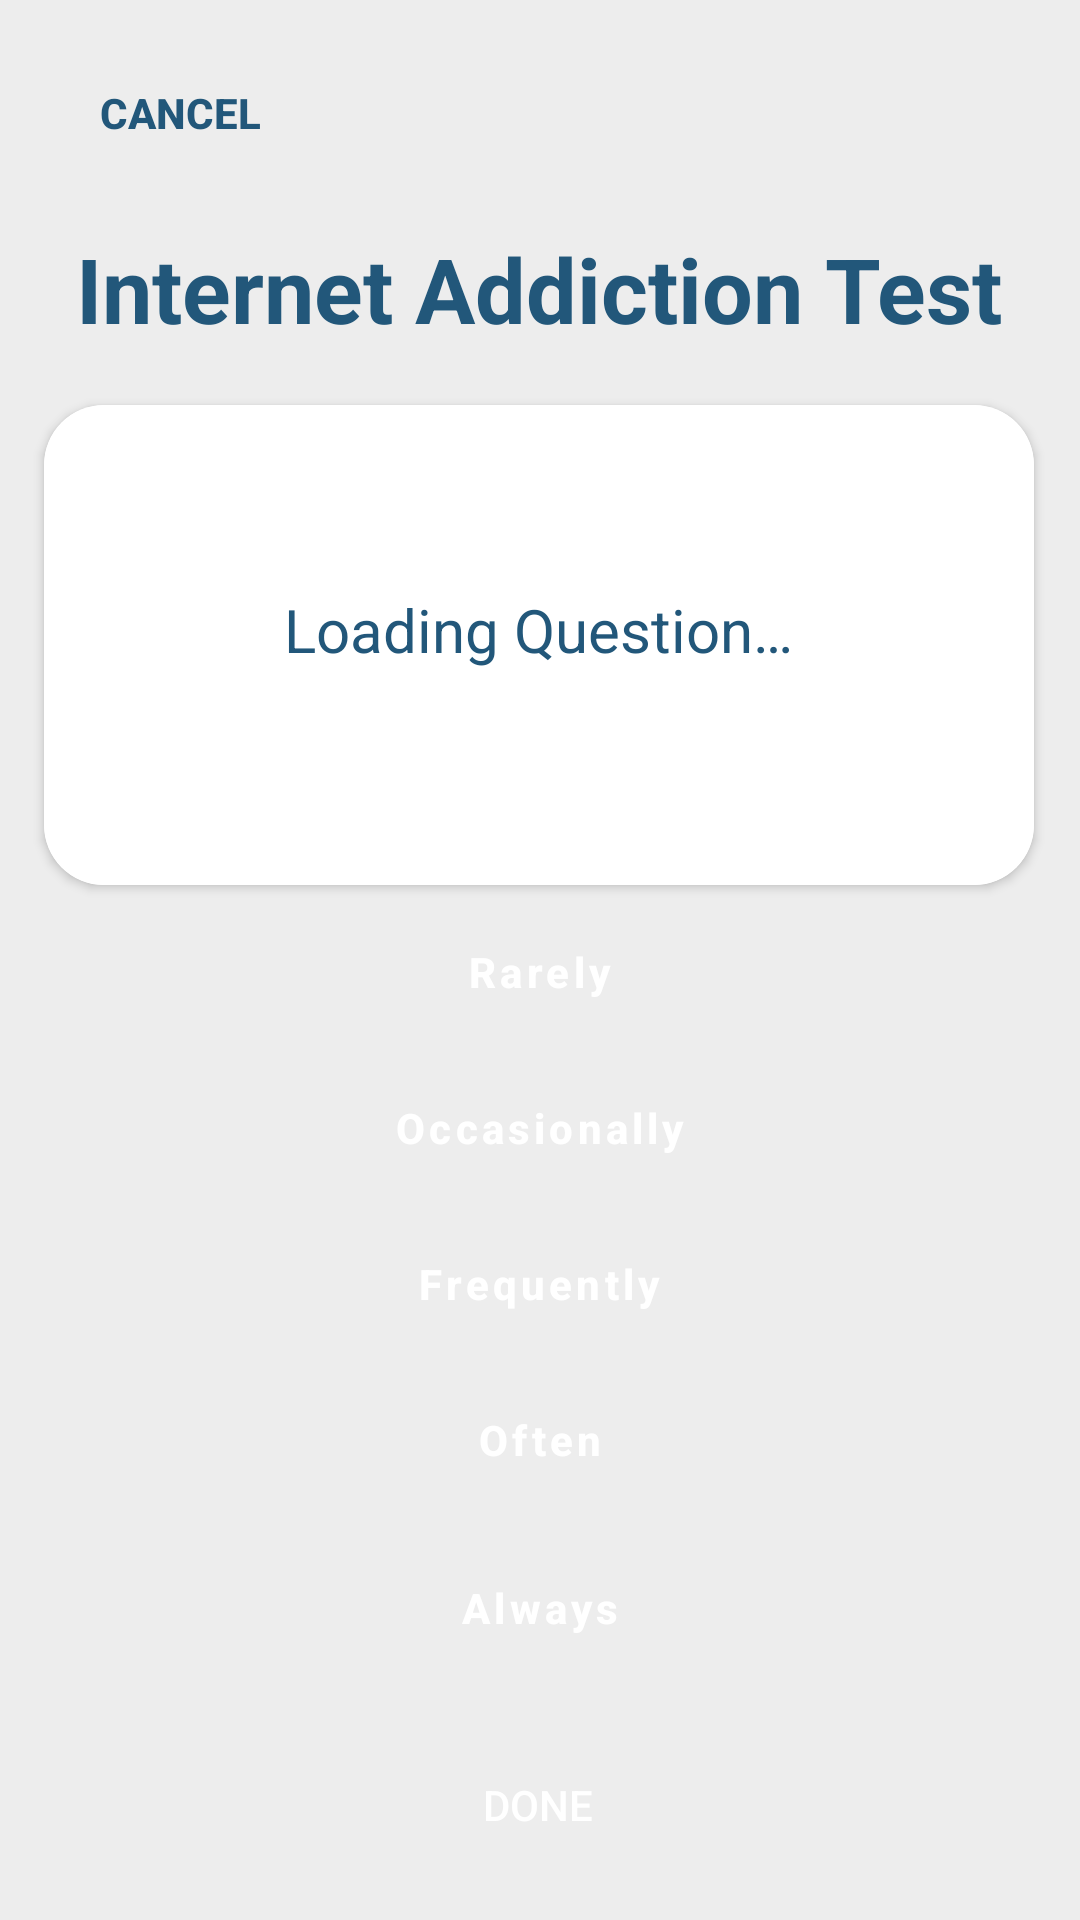

Layout XML and referenced resources for this Android screen:
<!-- AndroidManifest.xml: application theme Theme.SelfMIEnd -->
<!-- res/layout/fragment_internet_addiction_test.xml -->
<?xml version="1.0" encoding="utf-8"?>
<androidx.constraintlayout.widget.ConstraintLayout xmlns:android="http://schemas.android.com/apk/res/android"
    xmlns:app="http://schemas.android.com/apk/res-auto"
    xmlns:tools="http://schemas.android.com/tools"
    android:id="@+id/testFragmentLayout"
    android:layout_width="match_parent"
    android:layout_height="match_parent"
    android:background="#ededed"
    tools:context=".InternetAddictionTestFragment">

    <Button
        android:id="@+id/cancel_test_Button"
        android:layout_width="wrap_content"
        android:layout_height="wrap_content"
        android:layout_marginStart="16dp"
        android:background="@drawable/customized_buttons"
        android:backgroundTint="@color/tea_green"
        android:text="@string/cancel"
        android:textColor="@color/lapis_lazuli"
        android:textSize="14sp"
        android:textStyle="bold"
        app:layout_constraintBottom_toBottomOf="parent"
        app:layout_constraintEnd_toEndOf="@+id/testDoneButton"
        app:layout_constraintHorizontal_bias="0.0"
        app:layout_constraintStart_toStartOf="parent"
        app:layout_constraintTop_toTopOf="parent"
        app:layout_constraintVertical_bias="0.023" />

    <TextView
        android:id="@+id/testTitle"
        style="@style/HeadingText"
        android:layout_width="wrap_content"
        android:layout_height="wrap_content"
        android:layout_marginTop="76dp"
        android:text="@string/internet_addiction_test_text"
        android:textColor="@color/lapis_lazuli"
        android:textSize="30sp"
        app:layout_constraintEnd_toEndOf="parent"
        app:layout_constraintHorizontal_bias="0.493"
        app:layout_constraintStart_toStartOf="parent"
        app:layout_constraintTop_toTopOf="parent" />

    <Button
        android:id="@+id/rate1"
        android:layout_width="300dp"
        android:layout_height="40dp"
        android:layout_marginBottom="12dp"
        android:background="@drawable/customized_buttons"
        android:backgroundTint="@color/emerald"
        android:letterSpacing=".1"
        android:text="@string/not_applicable"
        android:textAllCaps="false"
        android:textColor="@color/white"
        android:textStyle="bold"
        app:layout_constraintBottom_toTopOf="@+id/rate2"
        app:layout_constraintEnd_toEndOf="parent"
        app:layout_constraintHorizontal_bias="0.494"
        app:layout_constraintStart_toStartOf="parent" />

    <Button
        android:id="@+id/rate2"
        android:layout_width="300dp"
        android:layout_height="40dp"
        android:layout_marginBottom="12dp"
        android:background="@drawable/customized_buttons"
        android:backgroundTint="@color/emerald"
        android:letterSpacing=".1"
        android:text="@string/rarely"
        android:textAllCaps="false"
        android:textColor="@color/white"
        android:textStyle="bold"
        app:layout_constraintBottom_toTopOf="@+id/rate3"
        app:layout_constraintEnd_toEndOf="parent"
        app:layout_constraintHorizontal_bias="0.494"
        app:layout_constraintStart_toStartOf="parent" />

    <Button
        android:id="@+id/rate4"
        android:layout_width="300dp"
        android:layout_height="40dp"
        android:layout_marginBottom="12dp"
        android:background="@drawable/customized_buttons"
        android:backgroundTint="@color/emerald"
        android:letterSpacing=".1"
        android:text="@string/frequently"
        android:textAllCaps="false"
        android:textColor="@color/white"
        android:textStyle="bold"
        app:layout_constraintBottom_toTopOf="@+id/rate5"
        app:layout_constraintEnd_toEndOf="parent"
        app:layout_constraintHorizontal_bias="0.494"
        app:layout_constraintStart_toStartOf="parent" />

    <Button
        android:id="@+id/rate3"
        android:layout_width="300dp"
        android:layout_height="40dp"
        android:layout_marginBottom="12dp"
        android:background="@drawable/customized_buttons"
        android:backgroundTint="@color/emerald"
        android:letterSpacing=".1"
        android:text="@string/occasionally"
        android:textAllCaps="false"
        android:textColor="@color/white"
        android:textStyle="bold"
        app:layout_constraintBottom_toTopOf="@+id/rate4"
        app:layout_constraintEnd_toEndOf="parent"
        app:layout_constraintHorizontal_bias="0.494"
        app:layout_constraintStart_toStartOf="parent" />

    <Button
        android:id="@id/rate5"
        android:layout_width="300dp"
        android:layout_height="40dp"
        android:layout_marginBottom="16dp"
        android:background="@drawable/customized_buttons"
        android:backgroundTint="@color/emerald"
        android:letterSpacing=".1"
        android:text="@string/often"
        android:textAllCaps="false"
        android:textColor="@color/white"
        android:textStyle="bold"
        app:layout_constraintBottom_toTopOf="@+id/rate6"
        app:layout_constraintEnd_toEndOf="parent"
        app:layout_constraintHorizontal_bias="0.494"
        app:layout_constraintStart_toStartOf="parent" />

    <Button
        android:id="@id/rate6"
        android:layout_width="300dp"
        android:layout_height="40dp"
        android:layout_marginBottom="84dp"
        android:background="@drawable/customized_buttons"
        android:backgroundTint="@color/emerald"
        android:letterSpacing=".1"
        android:text="@string/always"
        android:textAllCaps="false"
        android:textColor="@color/white"
        android:textStyle="bold"
        app:layout_constraintBottom_toBottomOf="parent"
        app:layout_constraintEnd_toEndOf="parent"
        app:layout_constraintHorizontal_bias="0.494"
        app:layout_constraintStart_toStartOf="parent" />

    <androidx.cardview.widget.CardView
        android:id="@+id/cardView"
        android:layout_width="330dp"
        android:layout_height="160dp"
        android:layout_marginTop="25dp"
        android:layout_marginBottom="15dp"
        app:cardCornerRadius="20dp"
        app:layout_constraintBottom_toTopOf="@+id/rate1"
        app:layout_constraintEnd_toEndOf="parent"
        app:layout_constraintHorizontal_bias="0.492"
        app:layout_constraintStart_toStartOf="parent"
        app:layout_constraintTop_toBottomOf="@+id/testTitle"
        app:layout_constraintVertical_bias="0.103">

        <LinearLayout
            android:layout_width="match_parent"
            android:layout_height="match_parent"
            android:background="@color/white"
            android:gravity="center"
            android:orientation="vertical"
            android:padding="16dp">

            <TextView
                android:id="@+id/testQuestionInternetContainer"
                style="@style/SubheadingText"
                android:layout_width="wrap_content"
                android:layout_height="wrap_content"
                android:layout_marginBottom="10dp"
                android:gravity="center_horizontal|center_vertical"
                android:text="@string/loading_questionText"
                android:textColor="@color/lapis_lazuli" />

        </LinearLayout>

    </androidx.cardview.widget.CardView>

    <Button
        android:id="@+id/testDoneButton"
        android:layout_width="wrap_content"
        android:layout_height="wrap_content"
        android:background="@drawable/customized_buttons"
        android:backgroundTint="@color/lapis_lazuli"
        android:text="@string/done_btn"
        android:textColor="@color/white"
        app:layout_constraintBottom_toBottomOf="parent"
        app:layout_constraintEnd_toEndOf="parent"
        app:layout_constraintHorizontal_bias="0.498"
        app:layout_constraintStart_toStartOf="parent"
        app:layout_constraintTop_toTopOf="parent"
        app:layout_constraintVertical_bias="0.976" />

</androidx.constraintlayout.widget.ConstraintLayout>
<!-- resources referenced by this layout -->
<resources>
  <color name="emerald">#57CC99</color>
  <color name="lapis_lazuli">#22577A</color>
  <color name="tea_green">#C7F9CC</color>
  <color name="white">#FFFFFFFF</color>
  <string name="always">Always</string>
  <string name="cancel">Cancel</string>
  <string name="done_btn">Done</string>
  <string name="frequently">Frequently</string>
  <string name="internet_addiction_test_text">Internet Addiction Test</string>
  <string name="loading_questionText">Loading Question…</string>
  <string name="not_applicable">Not Applicable</string>
  <string name="occasionally">Occasionally</string>
  <string name="often">Often</string>
  <string name="rarely">Rarely</string>
  <style name="HeadingText">
          <item name="android:textSize">38sp</item>
          <item name="android:textColor">#000000</item>
          <item name="android:textStyle">bold</item>
  
      </style>
  <style name="SubheadingText">
          <item name="android:textSize">20sp</item>
          <item name="android:gravity">center</item>
  
      </style>
  <style name="Theme.SelfMIEnd" parent="Base.Theme.SelfMIEnd" />
  <style name="Base.Theme.SelfMIEnd" parent="Theme.AppCompat.Light.NoActionBar">
          
          
      </style>
</resources>
